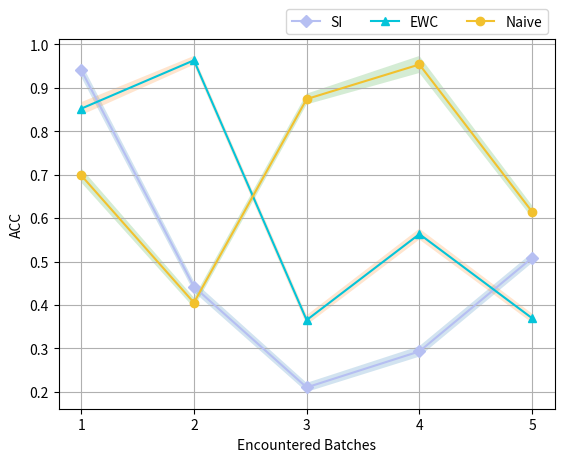
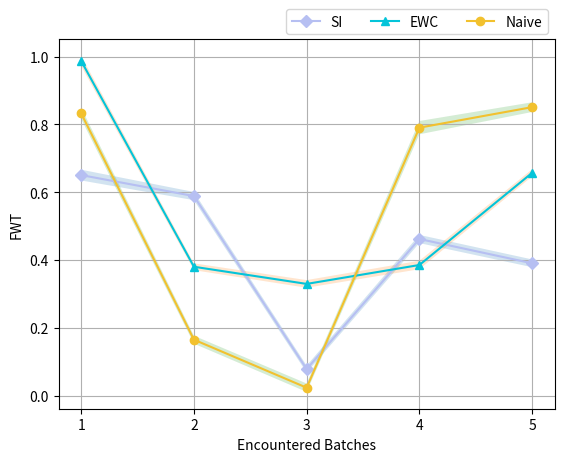

The matplotlib source for these figures, in order:
# Libraries
import random
from math import pi

import matplotlib.pyplot as plt
import numpy as np
import pandas as pd

COLOR = ['#B6BFF2', '#04C4D9', '#F2C12E', '#F26363', '#BF7E04', '#7F2F56', '#E8B9B5', '#63CAF3', '#F27405', '#68BD44']
MARKER = ['D', '^', 'o', 'H', '+', 'x', 's', 'p', '*', '3']


def cross_methods_plot(matrics_name, method_name, values, save_name, postfix='.jpg', color=COLOR,
                       spider=True, bar=False):
    '''
     Comparison of experimental results among methods
    :param matrics_name: selected performance matrics, e.g. ['BWT','ACC', 'FWT']
    :param method_name: selected CL method applied on the dataset, e.g. ['SI','EWC']
    :param df: 2D array w/ rows indicating matrices, columns indicating methods
    :param save_name: name of the img to be saved
    :param postfix: type of the img, e.g. jpg, png, pdf, etc.
    :param color: alternative colors
    :param spider: use spider plot, default is True
    :param bar: use bar plot, default is False
    :return: save figure
    '''

    if not spider and not bar:
        raise NotImplementedError("No figure type is selected.")

    raw_data = {'matrices\method': matrics_name}
    for i in range(len(method_name)):
        raw_data[method_name[i]] = values[i]

    df_col = ['matrices\method'] + method_name
    df = pd.DataFrame(raw_data, columns=df_col)

    # number of matrics
    N = len(matrics_name)

    assert N == df.shape[0]

    if spider:
        # the angle of each axis in the plot: divide the plot / number of variable
        angles = [n / float(N) * 2 * pi for n in range(N)]
        angles += angles[:1]

        # Initialise the spider plot
        ax = plt.subplot(111, polar=True)

        # If you want the first axis to be on top:
        ax.set_theta_offset(pi / 2)
        ax.set_theta_direction(-1)

        # Draw one axe per variable + add labels labels yet
        plt.xticks(angles[:-1], method_name)

        # Draw ylabels
        ax.set_rlabel_position(0)
        plt.yticks([10, 20, 30], ["10", "20", "30"], color="grey", size=7)
        plt.ylim(0, 40)

        color_select = random.sample(color, len(matrics_name))
        for i in range(len(matrics_name)):
            values = df.loc[i].drop('matrices\method').values.flatten().tolist()
            values += values[:1]
            ax.plot(angles, values, linewidth=1.5, linestyle='solid', label=matrics_name[i], color=color_select[i])

        # Add legend
        plt.legend(loc='upper right', bbox_to_anchor=(0.1, 0.1))
        plt.savefig(save_name + '_spider' + postfix)

    if bar:
        ax = df.plot.bar(rot=0, color=color[:len(method_name)], width=0.8)
        '''
        # show values
        for p in ax.patches[1:]:
            h = p.get_height()
            x = p.get_x() + p.get_width() / 2.
            if h != 0:
                ax.annotate("%g" % p.get_height(), xy=(x, h), xytext=(0, 4), rotation=90,
                            textcoords="offset points", ha="center", va="bottom")
        '''
        ax.set_xlim(-0.5, None)
        ax.margins(y=0.05)
        ax.legend(ncol=len(df.columns), loc="lower left", bbox_to_anchor=(0, 1.02, 1, 0.08),
                  borderaxespad=0, mode="expand")
        ax.set_xticklabels(df["matrices\method"])
        ax.grid()
        plt.savefig(save_name + '_bar' + postfix)


def cross_tasks_plot(matrics_name, method_name, n_task, save_name, *values, error_bar=False, postfix='.jpg',
                     color=COLOR, markers=MARKER):
    '''
    Comparison of experimental results among tasks
    :param matrics_name: selected performance matrics, e.g. ['BWT','ACC', 'FWT']
    :param method_name: selected CL method applied on the dataset, e.g. ['SI','EWC']
    :param n_task: number of tasks for the experiment
    :param save_name: name of the img to be saved
    :param values: number of values = number of performance matrices, each with 2D/3D array w/ rows indicating methods, columns indicating tasks
    :param error_bar: whether to present error bar in the plot, default is False
    :param postfix: type of the img, e.g. jpg, png, pdf, etc.
    :param color: alternative colors
    :param markers: alternative markers
    :return: save figure
    '''
    if error_bar:
        assert len(np.array(values[0]).shape) == 3
        assert len(method_name) == np.array(values[0]).shape[1]
    else:
        assert len(np.array(values[0]).shape) == 2
        assert len(method_name) == np.array(values[0]).shape[0]

    assert len(matrics_name) == len(values)

    for i in range(len(matrics_name)):
        values_i = np.array(values[i])

        plt.figure()
        x = np.arange(1, n_task + 1)
        for j in range(len(method_name)):
            if error_bar:
                assert len(values_i.shape) == 3
                y = values_i[0, :, :][j]
                error = values_i[1, :, :][j]
                plt.plot(x, y, color=color[j], marker=markers[j], label=method_name[j])
                plt.fill_between(x, y - error, y + error, alpha=0.2)
            else:
                assert len(values_i.shape) == 2
                y = values_i[j]
                plt.plot(x, y, color=color[j], marker=markers[j], label=method_name[j])
        plt.xlabel('Encountered Batches')
        plt.ylabel(matrics_name[i])
        plt.xticks(x)
        plt.legend(bbox_to_anchor=(0, 1.02, 1, 0.08), ncol=len(method_name))
        plt.grid()
        plt.savefig(save_name + '_' + matrics_name[i] + postfix)


if __name__ == '__main__':
    '''
    # test for cross_methods_plot
    matrics_name = ['BWT', 'ACC', 'FWT', 'Overall Accuracy']
    method_name = ['SI', 'EWC', 'Naive', 'LwF']
    values = [[38, 1.5, 30, 4], [29, 10, 9, 34], [8, 39, 23, 24], [7, 31, 33, 14], [28, 15, 32, 14]]
    save_name = 'test'
    spider = True
    bar = True
    cross_methods_plot(matrics_name, method_name, values, save_name, spider=True, bar=True)
    '''

    matrics_name = ['ACC', 'FWT']
    method_name = ['SI', 'EWC', 'Naive']
    n_task = 5
    save_name = 'test'
    # w/ error
    values_error_1 = [[[0.9410, 0.4421, 0.2102, 0.2931, 0.5084], [0.8520, 0.9633, 0.3652, 0.5632, 0.3695],
                       [0.6985, 0.4052, 0.8741, 0.9537, 0.6147]],
                      [[0.0159, 0.0121, 0.0104, 0.0121, 0.0115], [0.0149, 0.0101, 0.0113, 0.0125, 0.0106],
                       [0.0164, 0.0117, 0.0124, 0.0196, 0.0143]]]

    values_error_2 = np.array([[[0.6507, 0.5888, 0.0784, 0.4622, 0.3905], [0.9873, 0.3803, 0.3297, 0.3855, 0.6573],
                                [0.8326, 0.1652, 0.0235, 0.7906, 0.8511]],
                               [[0.0159, 0.0121, 0.0104, 0.0121, 0.0115], [0.0149, 0.0101, 0.0113, 0.0125, 0.0106],
                                [0.0164, 0.0117, 0.0124, 0.0196, 0.0143]]])
    # w/o error
    values_1 = np.array([[0.9410, 0.4421, 0.2102, 0.2931, 0.5084], [0.8520, 0.9633, 0.3652, 0.5632, 0.3695],
                         [0.6985, 0.4052, 0.8741, 0.9537, 0.6147]])
    values_2 = np.array([[0.6507, 0.5888, 0.0784, 0.4622, 0.3905], [0.9873, 0.3803, 0.3297, 0.3855, 0.6573],
                         [0.8326, 0.1652, 0.0235, 0.7906, 0.8511]])

    cross_tasks_plot(matrics_name, method_name, n_task, save_name, values_error_1, values_error_2, error_bar=True)
